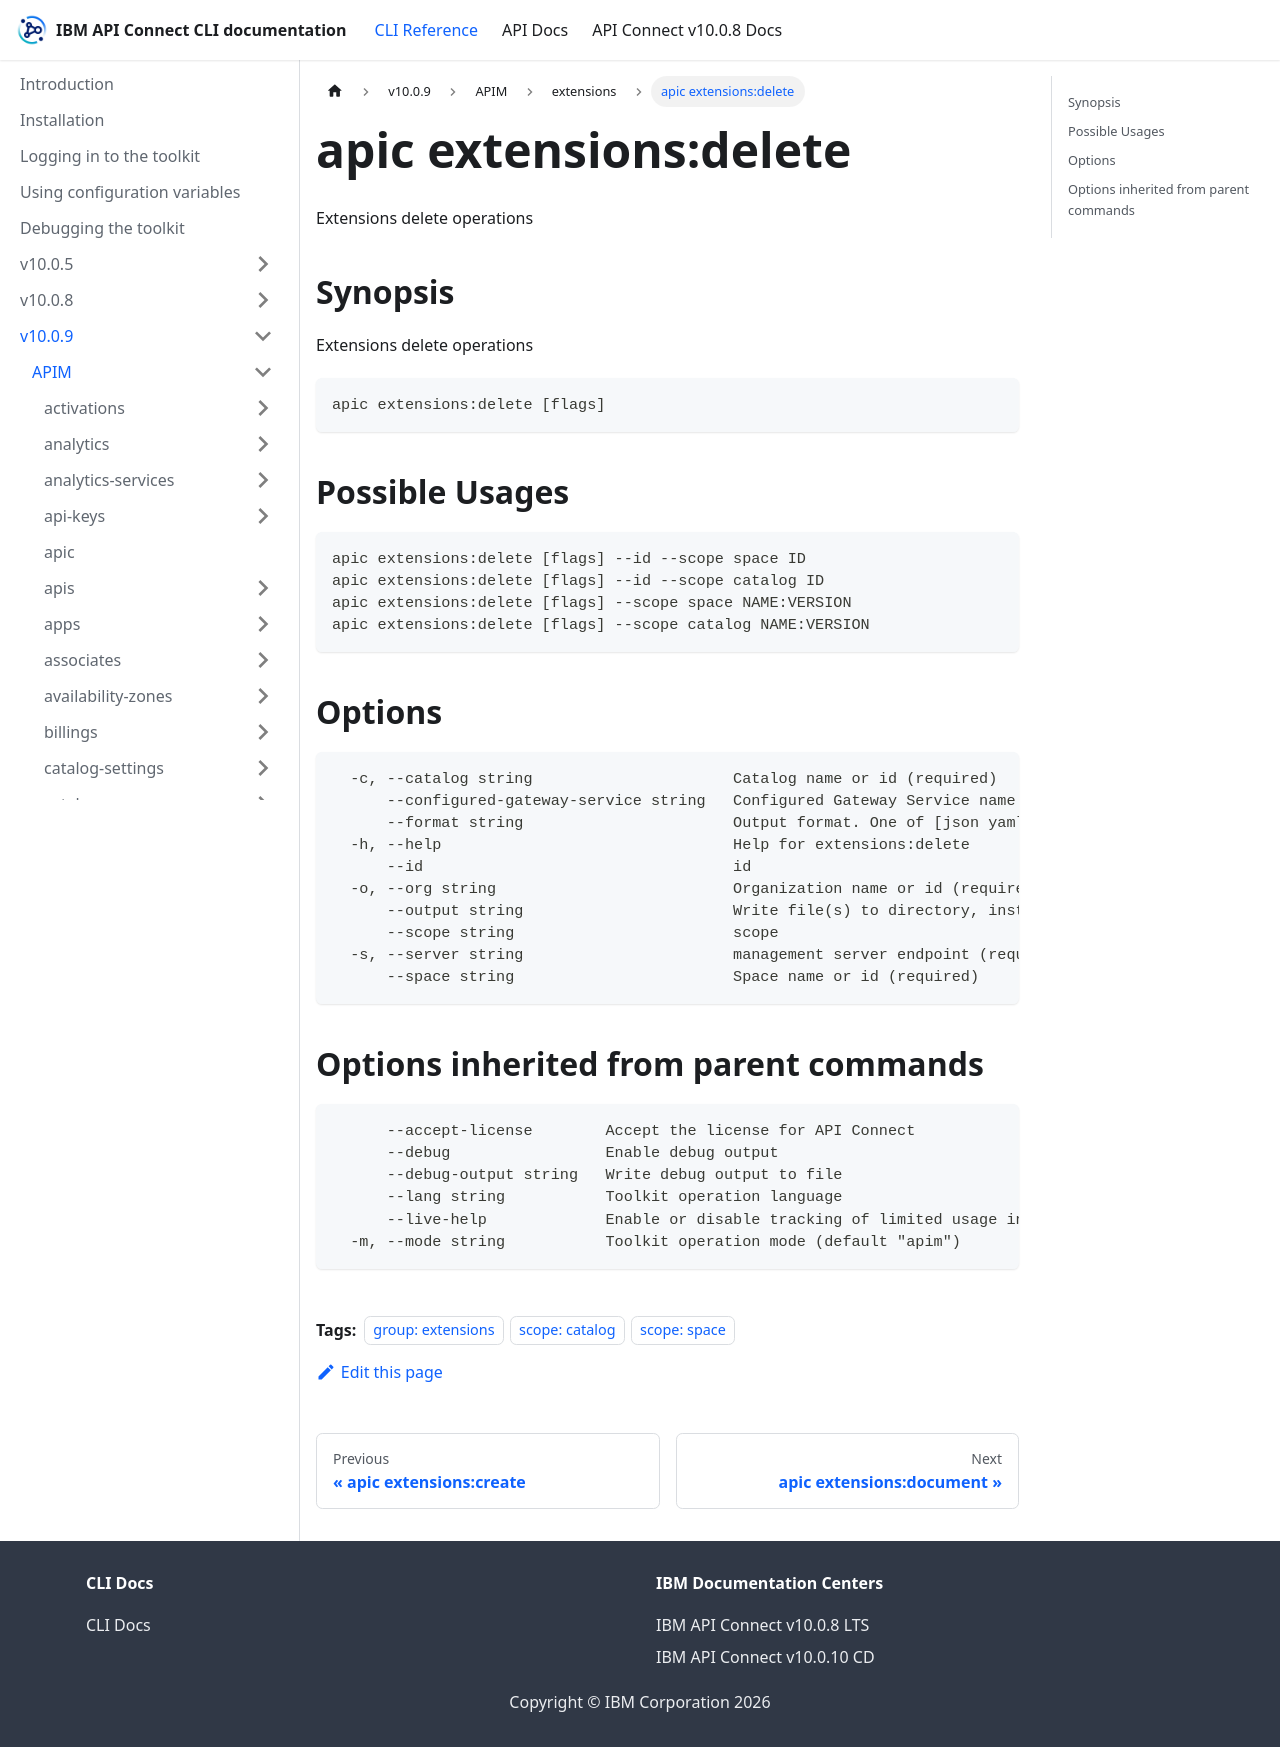

repository: ibm-apiconnect/clidocs · page: docs/v1009/apim/extensions/apic_extensions_delete.html · generator: docusaurus

---
tags:
- "group: extensions"
- "scope: catalog"
- "scope: space"
---
# apic extensions:delete

Extensions delete operations

## Synopsis

Extensions delete operations

```
apic extensions:delete [flags]
```

## Possible Usages

```
apic extensions:delete [flags] --id --scope space ID
apic extensions:delete [flags] --id --scope catalog ID
apic extensions:delete [flags] --scope space NAME:VERSION
apic extensions:delete [flags] --scope catalog NAME:VERSION
```

## Options

```
  -c, --catalog string                      Catalog name or id (required)
      --configured-gateway-service string   Configured Gateway Service name or id (required)
      --format string                       Output format. One of [json yaml octet-stream go-template=... go-template-file=...], defaults to yaml.
  -h, --help                                Help for extensions:delete
      --id                                  id
  -o, --org string                          Organization name or id (required)
      --output string                       Write file(s) to directory, instead of STDOUT (default "-")
      --scope string                        scope
  -s, --server string                       management server endpoint (required)
      --space string                        Space name or id (required)
```

## Options inherited from parent commands

```
      --accept-license        Accept the license for API Connect
      --debug                 Enable debug output
      --debug-output string   Write debug output to file
      --lang string           Toolkit operation language
      --live-help             Enable or disable tracking of limited usage information
  -m, --mode string           Toolkit operation mode (default "apim")
```
